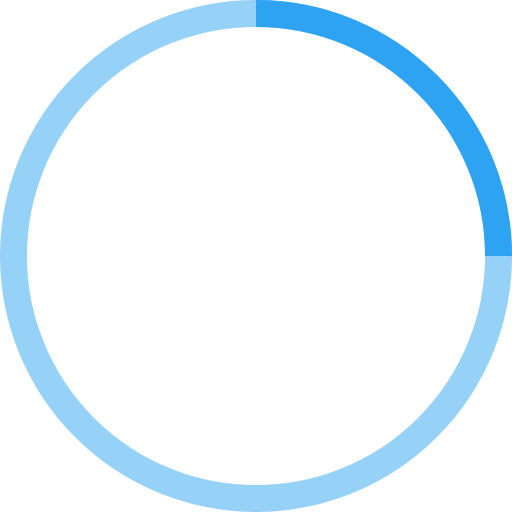
t = 0.00 s
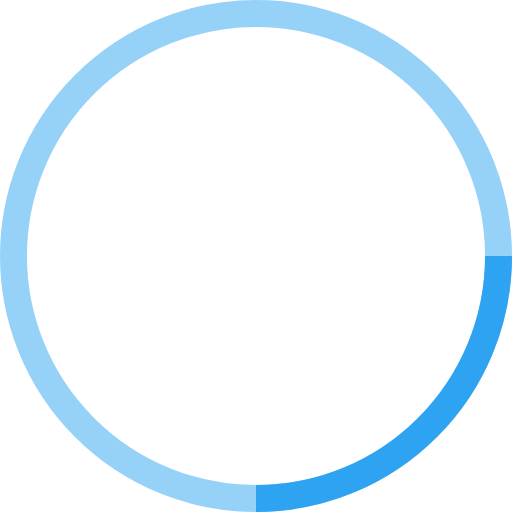
t = 0.25 s
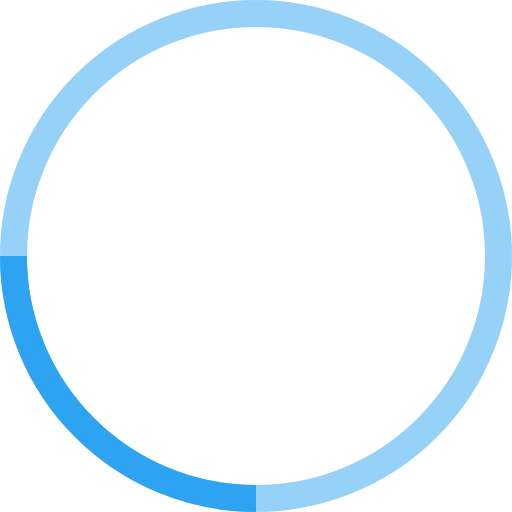
t = 0.50 s
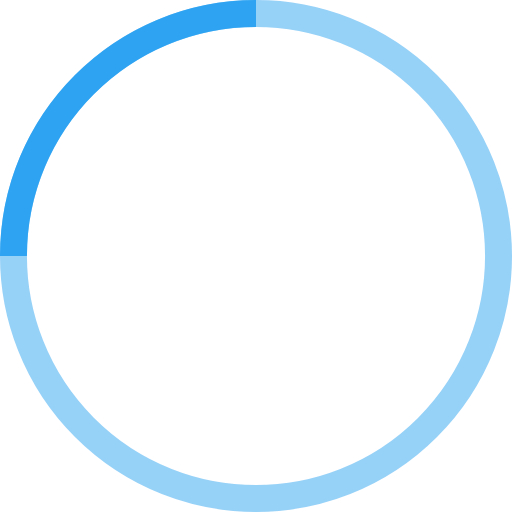
t = 0.75 s

The animated SVG that drew these frames (rendered in a browser with its animation timeline set to each time). Animation: 1 SMIL element (animateTransform=1); one cycle of 1.00 s, repeats indefinitely.

<!-- By Sam Herbert (@sherb), for everyone. More @ http://goo.gl/7AJzbL -->
<svg width="38" height="38" viewBox="0 0 38 38" xmlns="http://www.w3.org/2000/svg" stroke="#2ea3f2">
    <g fill="none" fill-rule="evenodd">
        <g transform="translate(1 1)" stroke-width="2">
            <circle stroke-opacity=".5" cx="18" cy="18" r="18"/>
            <path d="M36 18c0-9.94-8.06-18-18-18">
                <animateTransform
                    attributeName="transform"
                    type="rotate"
                    from="0 18 18"
                    to="360 18 18"
                    dur="1s"
                    repeatCount="indefinite"/>
            </path>
        </g>
    </g>
</svg>